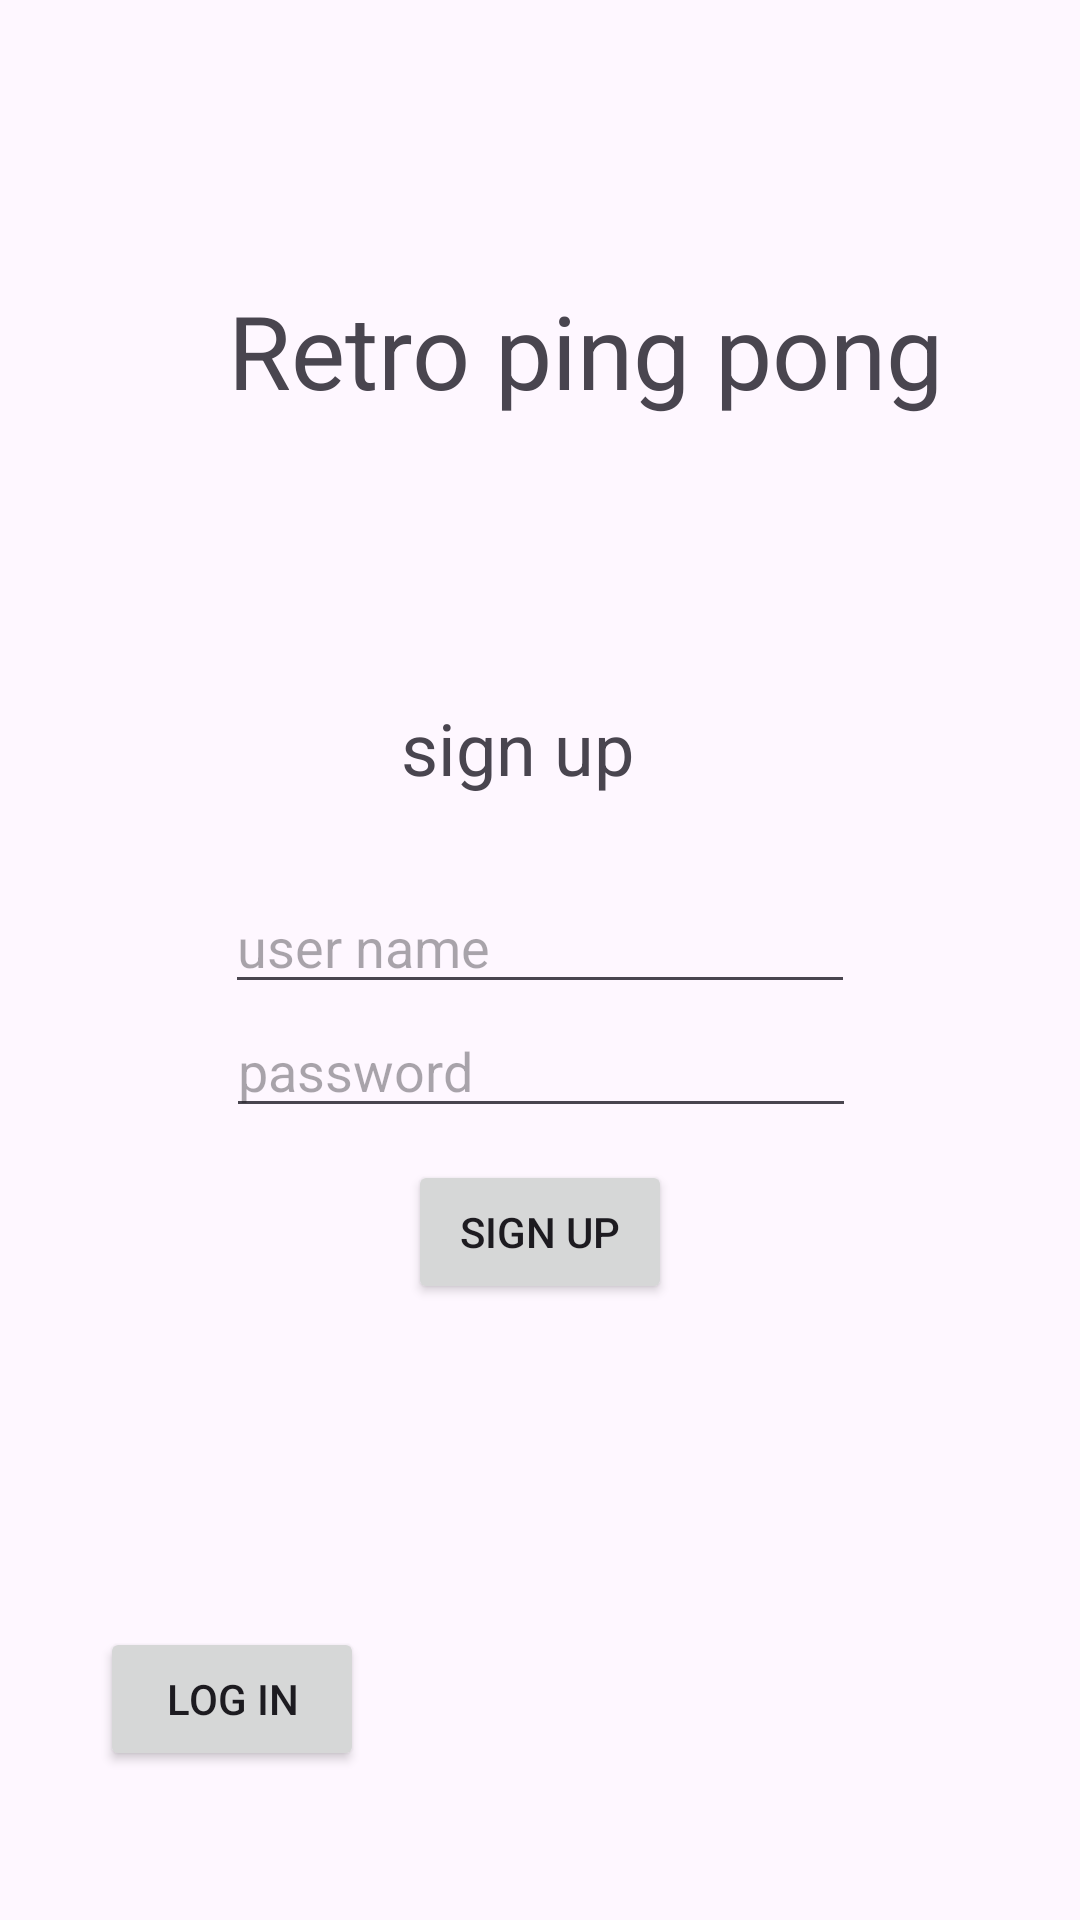

The Android layout XML behind this screen, and the referenced resources:
<!-- AndroidManifest.xml: application theme Theme.TryHard -->
<!-- res/layout/activity_main.xml -->
<?xml version="1.0" encoding="utf-8"?>
<androidx.constraintlayout.widget.ConstraintLayout xmlns:android="http://schemas.android.com/apk/res/android"
    xmlns:app="http://schemas.android.com/apk/res-auto"
    xmlns:tools="http://schemas.android.com/tools"
    android:id="@+id/main"
    android:layout_width="match_parent"
    android:layout_height="match_parent"
    tools:context=".MainActivity">


    <EditText
        android:id="@+id/editTextText"
        android:layout_width="wrap_content"
        android:layout_height="wrap_content"
        android:ems="10"
        android:hint="user name"
        android:inputType="text"
        app:layout_constraintBottom_toTopOf="@+id/editTextTextPassword"
        app:layout_constraintEnd_toEndOf="parent"
        app:layout_constraintStart_toStartOf="parent" />

    <EditText
        android:id="@+id/editTextTextPassword"
        android:layout_width="wrap_content"
        android:layout_height="wrap_content"
        android:layout_marginBottom="264dp"
        android:ems="10"
        android:hint="password"
        android:inputType="textPassword"
        app:layout_constraintBottom_toBottomOf="parent"
        app:layout_constraintEnd_toEndOf="parent"
        app:layout_constraintHorizontal_bias="0.502"
        app:layout_constraintStart_toStartOf="parent" />

    <TextView
        android:id="@+id/textView3"
        android:layout_width="wrap_content"
        android:layout_height="0dp"
        android:layout_marginBottom="28dp"
        android:text="sign up"
        android:textSize="24sp"
        app:layout_constraintBottom_toTopOf="@+id/editTextText"
        app:layout_constraintEnd_toEndOf="parent"
        app:layout_constraintHorizontal_bias="0.474"
        app:layout_constraintStart_toStartOf="parent" />

    <Button
        android:onClick="newUser"
        android:id="@+id/button"
        android:layout_width="wrap_content"
        android:layout_height="wrap_content"
        android:text="sign up"
        app:layout_constraintBottom_toBottomOf="parent"
        app:layout_constraintEnd_toEndOf="parent"
        app:layout_constraintStart_toStartOf="parent"
        app:layout_constraintTop_toBottomOf="@+id/editTextTextPassword"
        app:layout_constraintVertical_bias="0.049" />

    <Button
        android:id="@+id/button2"
        android:layout_width="wrap_content"
        android:layout_height="wrap_content"
        android:onClick="logIn"
        android:text="log in"
        app:layout_constraintBottom_toBottomOf="parent"
        app:layout_constraintEnd_toEndOf="parent"
        app:layout_constraintHorizontal_bias="0.123"
        app:layout_constraintStart_toStartOf="parent"
        app:layout_constraintTop_toTopOf="parent"
        app:layout_constraintVertical_bias="0.916" />

    <TextView
        android:id="@+id/textView4"
        android:layout_width="0dp"
        android:layout_height="wrap_content"
        android:text="Retro ping pong"
        android:textSize="34sp"
        app:layout_constraintBottom_toTopOf="@+id/textView3"
        app:layout_constraintEnd_toStartOf="@+id/guideline2"
        app:layout_constraintStart_toStartOf="@+id/guideline"
        app:layout_constraintTop_toTopOf="parent" />

    <androidx.constraintlayout.widget.Guideline
        android:id="@+id/guideline"
        android:layout_width="wrap_content"
        android:layout_height="wrap_content"
        android:orientation="vertical"
        app:layout_constraintGuide_begin="76dp" />

    <androidx.constraintlayout.widget.Guideline
        android:id="@+id/guideline2"
        android:layout_width="wrap_content"
        android:layout_height="wrap_content"
        android:orientation="vertical"
        app:layout_constraintGuide_begin="341dp" />
</androidx.constraintlayout.widget.ConstraintLayout>
<!-- resources referenced by this layout -->
<resources>
  <style name="Theme.TryHard" parent="Base.Theme.TryHard" />
  <style name="Base.Theme.TryHard" parent="Theme.Material3.DayNight.NoActionBar">
          
          
      </style>
</resources>
